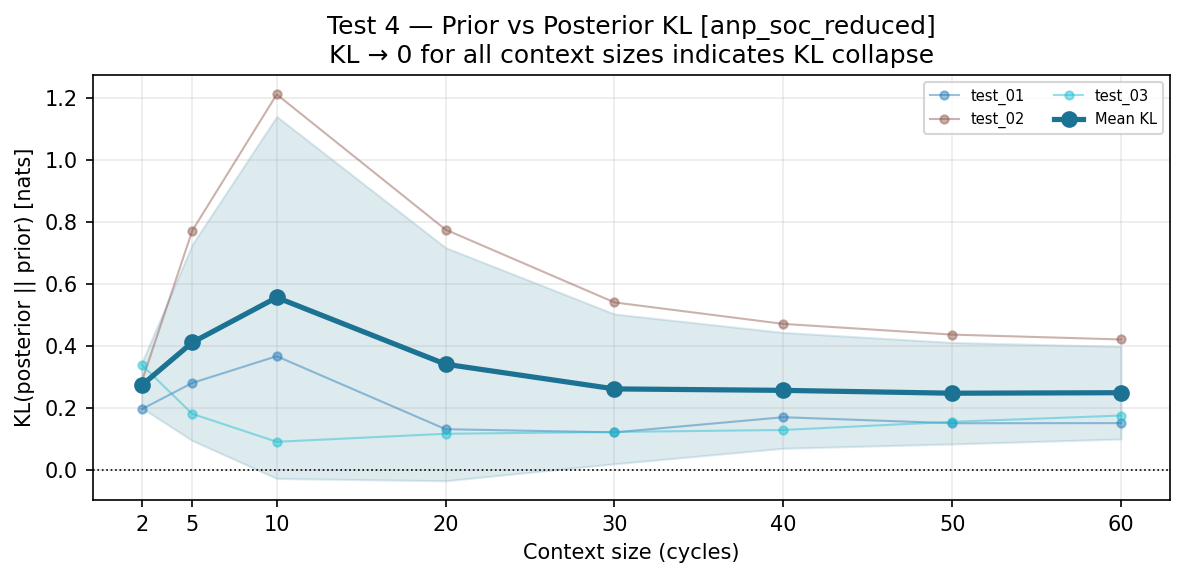

The data file committed next to this chart (first rows):
ctx_cycles, task, kl
2, test_01, 0.1945
2, test_02, 0.2823
2, test_03, 0.3381
5, test_01, 0.2794
5, test_02, 0.7706
5, test_03, 0.1796
10, test_01, 0.3655
10, test_02, 1.21
10, test_03, 0.08944
20, test_01, 0.1301
20, test_02, 0.7739
20, test_03, 0.1153
30, test_01, 0.1198
30, test_02, 0.5391
30, test_03, 0.1212
40, test_01, 0.1687
40, test_02, 0.4698
40, test_03, 0.1276
50, test_01, 0.1493
50, test_02, 0.4352
50, test_03, 0.154
60, test_01, 0.1497
60, test_02, 0.4196
60, test_03, 0.1741
